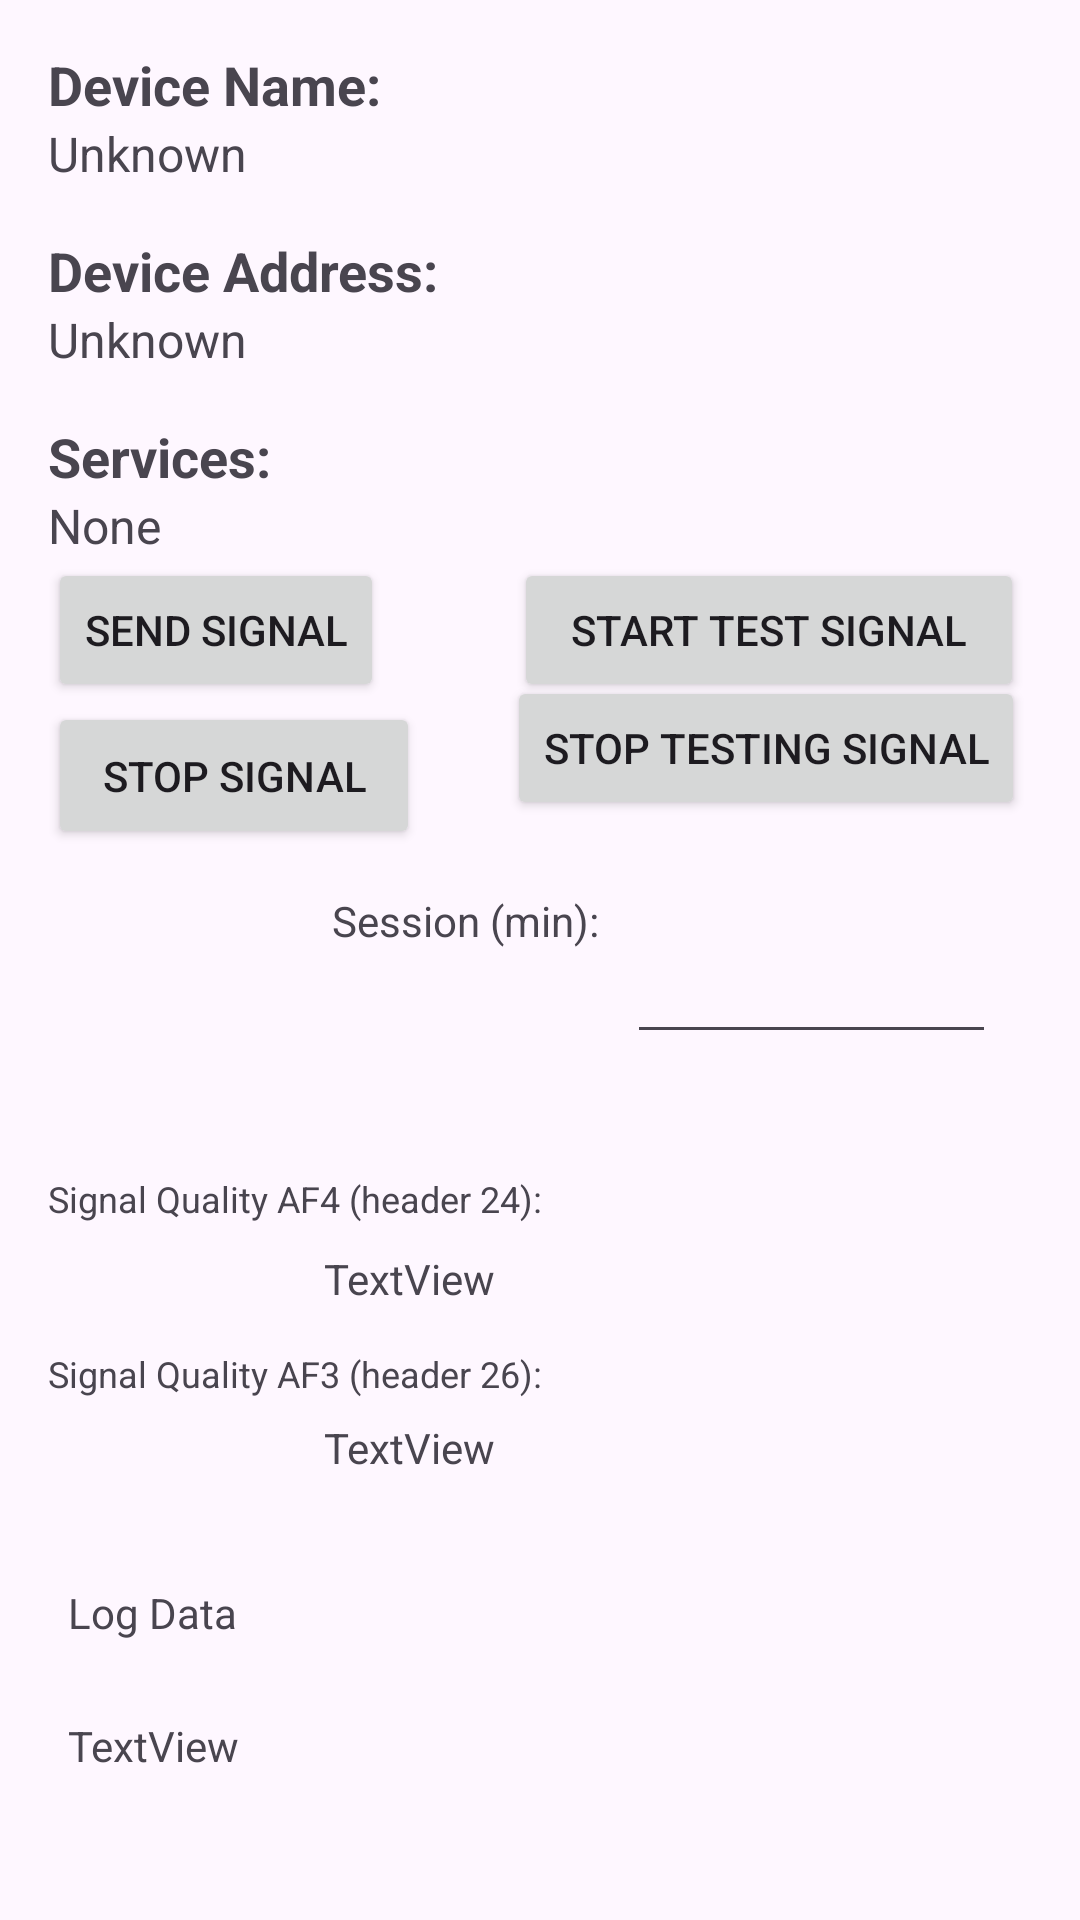

The Android layout XML behind this screen, and the referenced resources:
<!-- AndroidManifest.xml: application theme Theme.BLE_BrainLife -->
<!-- res/layout/ble_contro_layout.xml -->
<?xml version="1.0" encoding="utf-8"?>

<androidx.constraintlayout.widget.ConstraintLayout xmlns:android="http://schemas.android.com/apk/res/android"
    xmlns:tools="http://schemas.android.com/tools"
    xmlns:app="http://schemas.android.com/apk/res-auto"
    android:id="@+id/LayoutControl"
    android:layout_width="match_parent"
    android:layout_height="match_parent"
    android:padding="16dp">

    

    <TextView
        android:id="@+id/signalQualityAF4Label"
        android:layout_width="wrap_content"
        android:layout_height="wrap_content"
        android:layout_marginTop="40dp"
        android:text="Signal Quality AF4 (header 24):"
        android:textSize="12sp"
        app:layout_constraintBottom_toBottomOf="parent"
        app:layout_constraintEnd_toEndOf="parent"
        app:layout_constraintHorizontal_bias="0.0"
        app:layout_constraintStart_toStartOf="parent"
        app:layout_constraintTop_toBottomOf="@+id/inputSessionTime"
        app:layout_constraintVertical_bias="0.0" />

    <TextView
        android:id="@+id/signalQualityAF4Text"
        android:layout_width="wrap_content"
        android:layout_height="wrap_content"
        android:layout_marginTop="9dp"
        android:text="TextView"
        app:layout_constraintBottom_toBottomOf="parent"
        app:layout_constraintEnd_toEndOf="parent"
        app:layout_constraintHorizontal_bias="0.339"
        app:layout_constraintStart_toStartOf="parent"
        app:layout_constraintTop_toBottomOf="@+id/signalQualityAF4Label"
        app:layout_constraintVertical_bias="0.0" />

    <TextView
        android:id="@+id/signalQualityAF3Text"
        android:layout_width="wrap_content"
        android:layout_height="wrap_content"
        android:layout_marginTop="7dp"
        android:text="TextView"
        app:layout_constraintBottom_toBottomOf="parent"
        app:layout_constraintEnd_toEndOf="parent"
        app:layout_constraintHorizontal_bias="0.339"
        app:layout_constraintStart_toStartOf="parent"
        app:layout_constraintTop_toBottomOf="@+id/signalQualityAF3Label"
        app:layout_constraintVertical_bias="0.0" />

    <TextView
        android:id="@+id/signalQualityAF3Label"
        android:layout_width="wrap_content"
        android:layout_height="wrap_content"
        android:layout_marginTop="14dp"
        android:text="Signal Quality AF3 (header 26):"
        android:textSize="12sp"
        app:layout_constraintBottom_toBottomOf="parent"
        app:layout_constraintEnd_toEndOf="parent"
        app:layout_constraintHorizontal_bias="0.0"
        app:layout_constraintStart_toStartOf="parent"
        app:layout_constraintTop_toBottomOf="@+id/signalQualityAF4Text"
        app:layout_constraintVertical_bias="0.0" />

    <TextView
        android:id="@+id/deviceName"
        android:layout_width="wrap_content"
        android:layout_height="wrap_content"
        android:text="Device Name:"
        android:textSize="18sp"
        android:textStyle="bold"
        app:layout_constraintTop_toTopOf="parent"
        app:layout_constraintStart_toStartOf="parent" />

    <TextView
        android:id="@+id/deviceNameValue"
        android:layout_width="wrap_content"
        android:layout_height="wrap_content"
        android:text="Unknown"
        android:textSize="16sp"
        app:layout_constraintTop_toBottomOf="@id/deviceName"
        app:layout_constraintStart_toStartOf="parent" />

    
    <TextView
        android:id="@+id/deviceAddress"
        android:layout_width="wrap_content"
        android:layout_height="wrap_content"
        android:text="Device Address:"
        android:textSize="18sp"
        android:textStyle="bold"
        app:layout_constraintTop_toBottomOf="@id/deviceNameValue"
        app:layout_constraintStart_toStartOf="parent"
        android:layout_marginTop="16dp" />

    <TextView
        android:id="@+id/deviceAddressValue"
        android:layout_width="wrap_content"
        android:layout_height="wrap_content"
        android:text="Unknown"
        android:textSize="16sp"
        app:layout_constraintTop_toBottomOf="@id/deviceAddress"
        app:layout_constraintStart_toStartOf="parent" />

    
    <TextView
        android:id="@+id/deviceServices"
        android:layout_width="wrap_content"
        android:layout_height="wrap_content"
        android:text="Services:"
        android:textSize="18sp"
        android:textStyle="bold"
        app:layout_constraintTop_toBottomOf="@id/deviceAddressValue"
        app:layout_constraintStart_toStartOf="parent"
        android:layout_marginTop="16dp" />

    <TextView
        android:id="@+id/deviceServicesValue"
        android:layout_width="wrap_content"
        android:layout_height="wrap_content"
        android:text="None"
        android:textSize="16sp"
        app:layout_constraintStart_toStartOf="parent"
        app:layout_constraintTop_toBottomOf="@id/deviceServices" />

    

    

    

    

    

    <Button
        android:id="@+id/sendSignalButton"
        android:layout_width="wrap_content"
        android:layout_height="wrap_content"
        android:text="Send Signal"
        app:layout_constraintStart_toStartOf="parent"
        app:layout_constraintTop_toBottomOf="@+id/deviceServicesValue" />

    <Button
        android:id="@+id/StopSignalButton"
        android:layout_width="124dp"
        android:layout_height="49dp"
        android:layout_marginTop="48dp"
        android:text="Stop Signal"
        app:layout_constraintBottom_toBottomOf="parent"
        app:layout_constraintEnd_toEndOf="parent"
        app:layout_constraintHorizontal_bias="0.0"
        app:layout_constraintStart_toStartOf="parent"
        app:layout_constraintTop_toBottomOf="@+id/deviceServicesValue"
        app:layout_constraintVertical_bias="0.0"
        tools:ignore="MissingConstraints" />

    <Button
        android:id="@+id/stopTestingSignalButton"
        android:layout_width="wrap_content"
        android:layout_height="wrap_content"
        android:text="Stop Testing Signal"
        app:layout_constraintBottom_toBottomOf="parent"
        app:layout_constraintEnd_toEndOf="parent"
        app:layout_constraintHorizontal_bias="0.984"
        app:layout_constraintStart_toStartOf="parent"
        app:layout_constraintTop_toBottomOf="@+id/deviceServicesValue"
        app:layout_constraintVertical_bias="0.101" />

    <Button
        android:id="@+id/startTestingSignalButton"
        android:layout_width="170dp"
        android:layout_height="48dp"
        android:text="Start Test Signal"
        app:layout_constraintBottom_toBottomOf="parent"
        app:layout_constraintEnd_toEndOf="parent"
        app:layout_constraintHorizontal_bias="0.984"
        app:layout_constraintStart_toStartOf="parent"
        app:layout_constraintTop_toBottomOf="@+id/deviceServicesValue"
        app:layout_constraintVertical_bias="0.0" />

    <TextView
        android:id="@+id/textView3"
        android:layout_width="wrap_content"
        android:layout_height="wrap_content"
        android:layout_marginTop="36dp"
        android:text="Log Data"
        app:layout_constraintBottom_toBottomOf="parent"
        app:layout_constraintEnd_toEndOf="parent"
        app:layout_constraintHorizontal_bias="0.024"
        app:layout_constraintStart_toStartOf="parent"
        app:layout_constraintTop_toBottomOf="@+id/signalQualityAF3Text"
        app:layout_constraintVertical_bias="0.0" />

    <TextView
        android:id="@+id/receivedDataValue"
        android:layout_width="wrap_content"
        android:layout_height="wrap_content"
        android:layout_marginTop="25dp"
        android:text="TextView"
        app:layout_constraintBottom_toBottomOf="parent"
        app:layout_constraintEnd_toEndOf="parent"
        app:layout_constraintHorizontal_bias="0.024"
        app:layout_constraintStart_toStartOf="parent"
        app:layout_constraintTop_toBottomOf="@+id/textView3"
        app:layout_constraintVertical_bias="0.015" />

    <EditText
        android:id="@+id/inputSessionTime"
        android:layout_width="123dp"
        android:layout_height="54dp"
        android:layout_marginTop="24dp"
        android:layout_marginEnd="12dp"
        android:ems="10"
        android:inputType="number"
        app:layout_constraintBottom_toBottomOf="parent"
        app:layout_constraintEnd_toEndOf="parent"
        app:layout_constraintTop_toBottomOf="@+id/stopTestingSignalButton"
        app:layout_constraintVertical_bias="0.0" />

    <TextView
        android:id="@+id/textView4"
        android:layout_width="wrap_content"
        android:layout_height="wrap_content"
        android:layout_marginTop="24dp"
        android:layout_marginEnd="8dp"
        android:text="Session (min):"
        app:layout_constraintBottom_toBottomOf="parent"
        app:layout_constraintEnd_toStartOf="@+id/inputSessionTime"
        app:layout_constraintHorizontal_bias="0.986"
        app:layout_constraintStart_toStartOf="parent"
        app:layout_constraintTop_toBottomOf="@+id/stopTestingSignalButton"
        app:layout_constraintVertical_bias="0.0" />

</androidx.constraintlayout.widget.ConstraintLayout>
<!-- resources referenced by this layout -->
<resources>
  <style name="Theme.BLE_BrainLife" parent="Base.Theme.BLE_BrainLife" />
  <style name="Base.Theme.BLE_BrainLife" parent="Theme.Material3.DayNight.NoActionBar">
          
          
      </style>
</resources>
